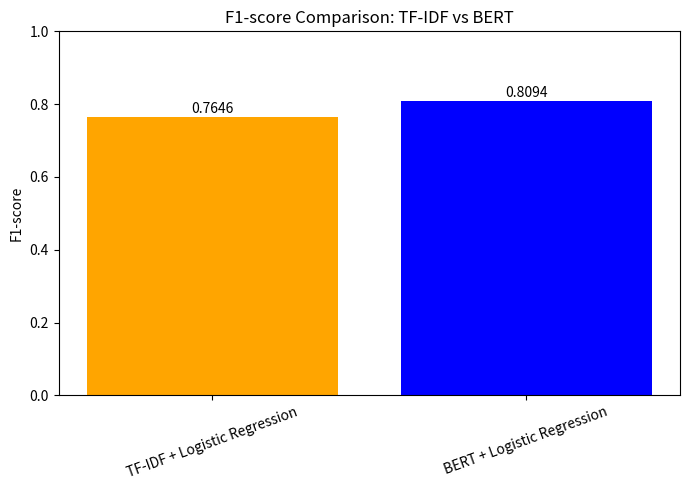
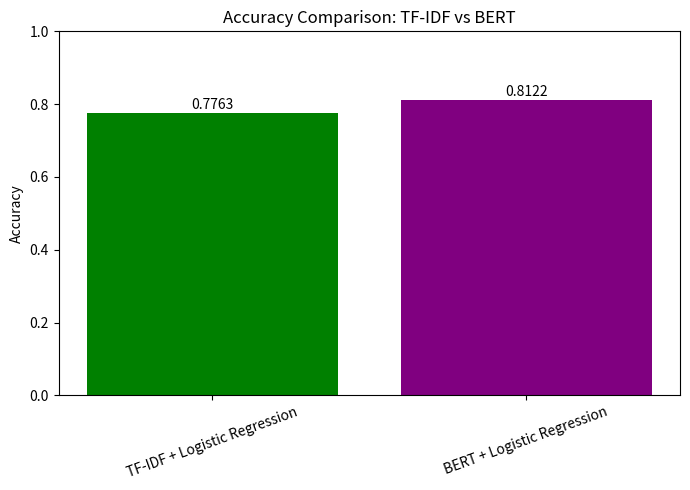

Write the Python code that produced these figures, in order.
import matplotlib.pyplot as plt



models = [
    "TF-IDF + Logistic Regression",
    "BERT + Logistic Regression"
]


f1_scores = [
    0.7646,
    0.8094
]


accuracy_scores = [
    0.7763,
    0.8122
]


# ==========================
# F1-score Comparison
# ==========================

plt.figure(figsize=(7,5))

plt.bar(
    models,
    f1_scores,
    color=["orange", "blue"]
)

plt.ylabel("F1-score")

plt.title(
    "F1-score Comparison: TF-IDF vs BERT"
)


for i, value in enumerate(f1_scores):
    plt.text(
        i,
        value + 0.01,
        str(value),
        ha="center"
    )


plt.ylim(0,1)

plt.xticks(rotation=20)

plt.tight_layout()

plt.savefig(
    "f1_comparison.png"
)

plt.show()



# ==========================
# Accuracy Comparison
# ==========================

plt.figure(figsize=(7,5))

plt.bar(
    models,
    accuracy_scores,
    color=["green", "purple"]
)


plt.ylabel("Accuracy")

plt.title(
    "Accuracy Comparison: TF-IDF vs BERT"
)


for i, value in enumerate(accuracy_scores):
    plt.text(
        i,
        value + 0.01,
        str(value),
        ha="center"
    )


plt.ylim(0,1)

plt.xticks(rotation=20)

plt.tight_layout()


plt.savefig(
    "accuracy_comparison.png"
)


plt.show()


print("✅ Comparison charts saved successfully!")
